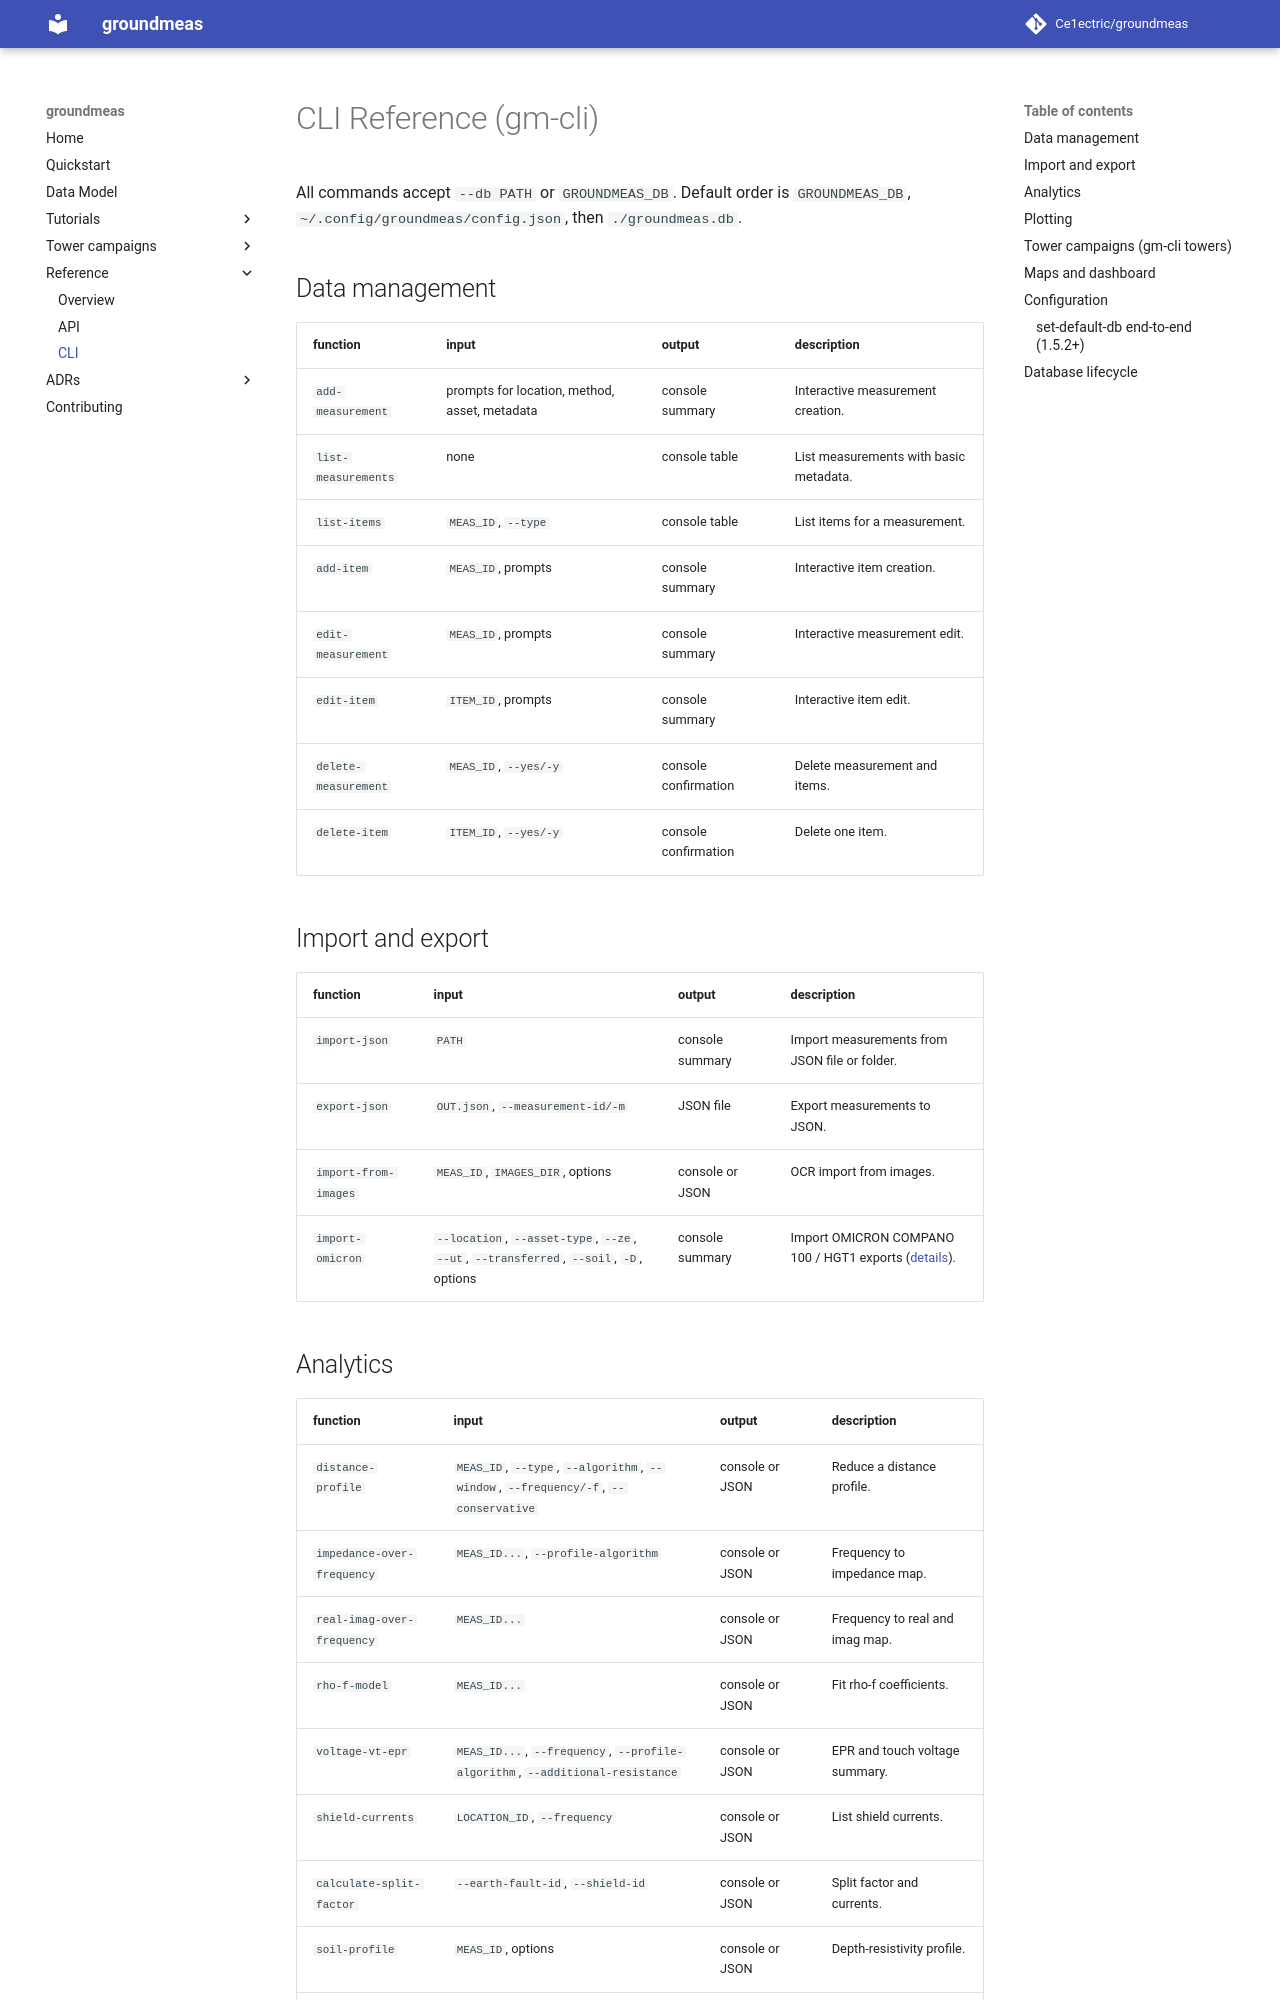

repository: Ce1ectric/groundmeas · page: 22_ref_cli/index.html · generator: mkdocs

# CLI Reference (gm-cli)

All commands accept `--db PATH` or `GROUNDMEAS_DB`. Default order is `GROUNDMEAS_DB`, `~/.config/groundmeas/config.json`, then `./groundmeas.db`.

## Data management
| function | input | output | description |
| --- | --- | --- | --- |
| `add-measurement` | prompts for location, method, asset, metadata | console summary | Interactive measurement creation. |
| `list-measurements` | none | console table | List measurements with basic metadata. |
| `list-items` | `MEAS_ID`, `--type` | console table | List items for a measurement. |
| `add-item` | `MEAS_ID`, prompts | console summary | Interactive item creation. |
| `edit-measurement` | `MEAS_ID`, prompts | console summary | Interactive measurement edit. |
| `edit-item` | `ITEM_ID`, prompts | console summary | Interactive item edit. |
| `delete-measurement` | `MEAS_ID`, `--yes/-y` | console confirmation | Delete measurement and items. |
| `delete-item` | `ITEM_ID`, `--yes/-y` | console confirmation | Delete one item. |

## Import and export
| function | input | output | description |
| --- | --- | --- | --- |
| `import-json` | `PATH` | console summary | Import measurements from JSON file or folder. |
| `export-json` | `OUT.json`, `--measurement-id/-m` | JSON file | Export measurements to JSON. |
| `import-from-images` | `MEAS_ID`, `IMAGES_DIR`, options | console or JSON | OCR import from images. |
| `import-omicron` | `--location`, `--asset-type`, `--ze`, `--ut`, `--transferred`, `--soil`, `-D`, options | console summary | Import OMICRON COMPANO 100 / HGT1 exports ([details](17_instrument_import.md)). |

## Analytics
| function | input | output | description |
| --- | --- | --- | --- |
| `distance-profile` | `MEAS_ID`, `--type`, `--algorithm`, `--window`, `--frequency/-f`, `--conservative` | console or JSON | Reduce a distance profile. |
| `impedance-over-frequency` | `MEAS_ID...`, `--profile-algorithm` | console or JSON | Frequency to impedance map. |
| `real-imag-over-frequency` | `MEAS_ID...` | console or JSON | Frequency to real and imag map. |
| `rho-f-model` | `MEAS_ID...` | console or JSON | Fit rho-f coefficients. |
| `voltage-vt-epr` | `MEAS_ID...`, `--frequency`, `--profile-algorithm`, `--additional-resistance` | console or JSON | EPR and touch voltage summary. |
| `shield-currents` | `LOCATION_ID`, `--frequency` | console or JSON | List shield currents. |
| `calculate-split-factor` | `--earth-fault-id`, `--shield-id` | console or JSON | Split factor and currents. |
| `soil-profile` | `MEAS_ID`, options | console or JSON | Depth-resistivity profile. |
| `soil-model` | `--rho`, `--thickness`, options | console or JSON | Layered model and optional simulation. |
| `soil-inversion` | `MEAS_ID`, options | console or JSON | Invert layered model. |
